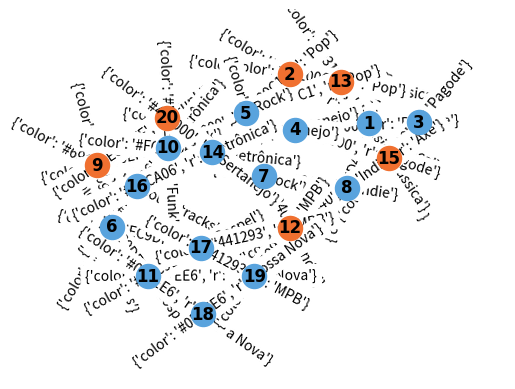

This chart was generated by the following Python code:
from os import remove
import networkx as nx
import matplotlib.pyplot as plt


G = nx.MultiGraph()
G.add_nodes_from(range (1, 21))

#students = ('Amadeu L.', 'Anna C.', 'Augusto R.', 'Fillipe M.', 'Gabriel M.', 'Guilherme A.', 'Gustavo M.', 'Igor G.', 'Jonathan F.', 'Lucas B.', 'Lucas I.','Marcos R.', 'Matheus G.', 'Müller R.', 'Pedro L.', 'Rafael E.', 'Ricardo S.', 'Vitor L.', 'Wilker T.')
relations = ('Axé', 'Bossa Nova', 'Eletrônica', 'Funk', 'Gospel', 'Indie', 'MPB', 'Música Clássica', 'Pagode', 'Pop', 'Rock', 'Sertanejo', 'Soundtracks')
cs_course = (2, 9, 12, 13, 15, 20)
se_course = (1, 3, 4, 5, 6, 7, 8, 10, 11, 14, 16, 17, 18, 19)
edgelabel_persist = ((11,19), (6, 17), (6, 9), (9, 20), (16, 14), (10, 7), (20, 4), (17, 12), (7, 8), (4, 20), (2, 5), (4, 1), (1, 13), (1, 3), (8, 15))


G.add_edges_from([(1, 8), (1, 15), (8, 15)], color="#ED4E0E", r=relations[relations.index("Axé")])
G.add_edges_from([(11, 19), (11, 18), (18, 19)], color="#0B7EE6", r=relations[relations.index("Bossa Nova")])
G.add_edges_from([(10, 14), (10, 16), (14, 16)], color="#FCCA06", r=relations[relations.index("Eletrônica")])
G.add_edges_from([(17, 11), (17, 6), (11, 6)], color="#6EC9DF", r=relations[relations.index("Gospel")])
G.add_edges_from([(7, 8), (7, 12), (8, 12)], color="#129340", r=relations[relations.index("Indie")])
G.add_edges_from([(19, 17), (19,12), (12, 17)], color="#441293", r=relations[relations.index("MPB")])
G.add_edges_from([(1, 2), (1, 13), (2, 13)], color="#931228", r=relations[relations.index("Música Clássica")])
G.add_edges_from([(3, 4), (3, 15), (4, 15)], color="#C10000", r=relations[relations.index("Pagode")])
G.add_edges_from([(2 ,5), (2, 13), (5, 13)], color="#B200C1", r=relations[relations.index("Pop")])
G.add_edges_from([(5, 7), (5,10), (7, 10)], color="#720000", r=relations[relations.index("Rock")])
G.add_edges_from([(4, 14), (4, 20), (14, 20)], color="#41F000", r=relations[relations.index("Sertanejo")])
G.add_edges_from([(6, 9), (6, 16), (9, 16)], color="#696969", r=relations[relations.index("Soundtracks")])
G.add_edges_from([(9, 10), (9, 20), (10, 20)], color="#E66EFF", r=relations[relations.index("Funk")])

pos = nx.kamada_kawai_layout(G)
colors = nx.get_edge_attributes(G, 'color').values()

label_options = {
    "font_size":12,
    "font_weight":'bold',
    "font_family":'arial',
}

nx.draw_networkx_nodes(G, pos, nodelist=tuple(set(G.nodes()) & set(cs_course)), node_color="#F07030",)
nx.draw_networkx_nodes(G, pos, nodelist=tuple(set(G.nodes()) & set(se_course)), node_color="#59A3DD",)
nx.draw_networkx_edges(G, pos, edge_color=colors, width=2.0)
nx.draw_networkx_labels(G, pos, **label_options)
nx.draw_networkx_edge_labels(G, pos)

ax = plt.gca()
ax.margins(0.20)
plt.axis("off")
plt.show()
